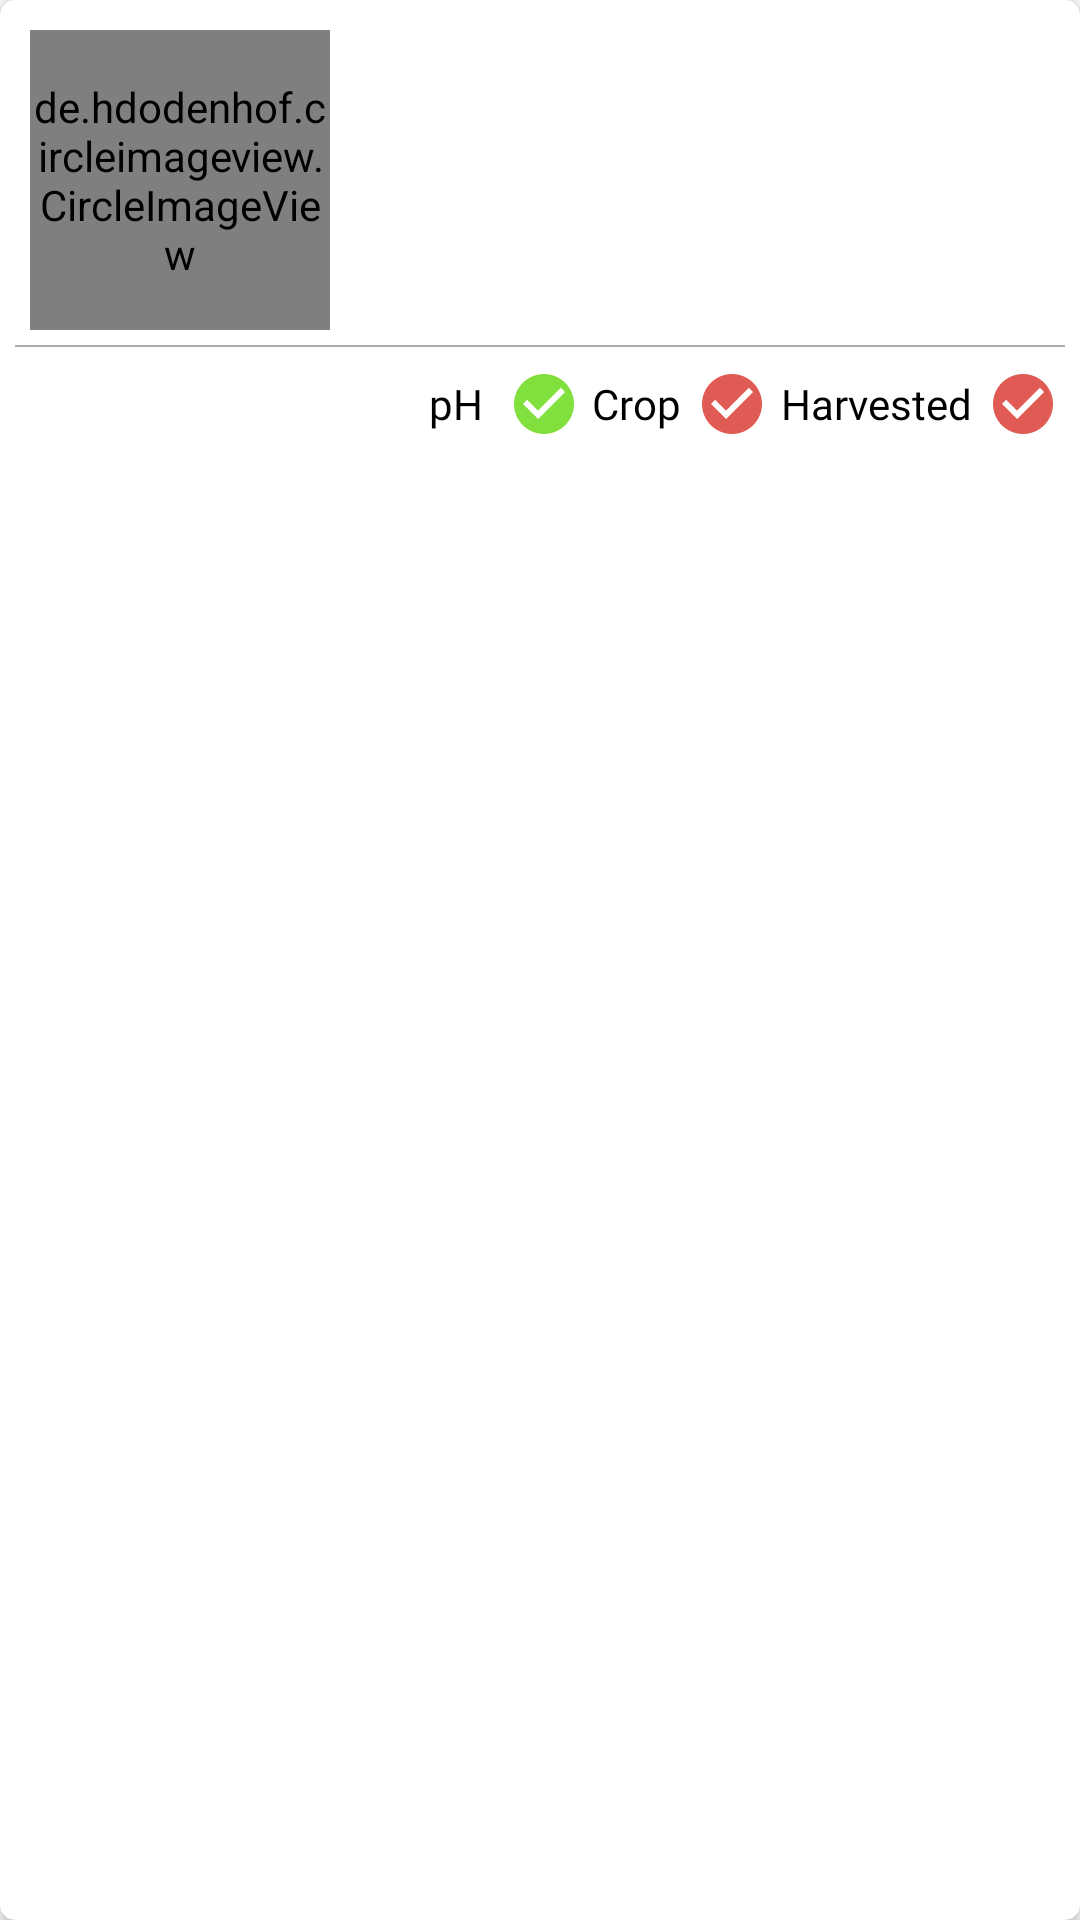

Here is an Android app screen rendered from its layout file. Give the layout XML and the strings, colors and styles it references.
<!-- AndroidManifest.xml: application theme AppTheme -->
<!-- res/layout/single_crop_layout.xml -->
<?xml version="1.0" encoding="utf-8"?>
<androidx.cardview.widget.CardView xmlns:android="http://schemas.android.com/apk/res/android"
    android:layout_width="match_parent"
    xmlns:app="http://schemas.android.com/apk/res-auto"
    android:layout_marginLeft="10dp"
    app:cardCornerRadius="5dp"
    android:layout_marginRight="10dp"
    android:layout_marginBottom="5dp"
    android:layout_marginTop="5dp"
    android:layout_height="wrap_content">

    <RelativeLayout
        android:layout_width="match_parent"
        android:layout_margin="5dp"
        android:id="@+id/product_details"
        android:layout_height="wrap_content">

        <de.hdodenhof.circleimageview.CircleImageView
            android:layout_width="100dp"
            android:layout_height="100dp"
            android:layout_margin="5dp"
            android:id="@+id/crop_image"/>

        <TextView
            android:layout_width="wrap_content"
            android:layout_height="wrap_content"
            android:textColor="@color/colorBlack"
            android:textSize="18dp"
            android:layout_marginTop="15dp"
            android:layout_toRightOf="@+id/crop_image"
            android:id="@+id/crop_name"
            android:fontFamily="@font/nunito_bold"/>

        <TextView
            android:layout_width="wrap_content"
            android:layout_height="wrap_content"
            android:textColor="@color/colorBlack"
            android:textSize="15dp"
            android:layout_marginTop="15dp"
            android:layout_below="@+id/crop_name"
            android:layout_toRightOf="@+id/crop_image"
            android:id="@+id/description"
            android:fontFamily="@font/nunito_bold"/>

        <ImageView
            android:layout_width="wrap_content"
            android:layout_height="wrap_content"
            android:padding="10dp"
            android:layout_alignParentRight="true"
            android:src="@drawable/more"
            android:id="@+id/crop_more"/>


        <View
            android:layout_width="match_parent"
            android:layout_height="0.8dp"
            android:id="@+id/space_line"
            android:layout_below="@+id/crop_image"
            android:background="@android:color/darker_gray"/>

        <LinearLayout
            android:layout_width="match_parent"
            android:layout_height="wrap_content"
            android:gravity="right"
            android:layout_marginTop="5dp"
            android:layout_below="@+id/space_line"
            android:orientation="horizontal">

            <TextView
                android:layout_width="wrap_content"
                android:layout_height="match_parent"
                android:text="pH "
                android:gravity="center"
                android:fontFamily="@font/nunito_bold"
                android:layout_margin="2dp"
                android:textColor="@color/colorBlack"
                android:drawablePadding="5dp"
                android:drawableRight="@drawable/level_done"
                android:id="@+id/level_1"/>

            <TextView
                android:layout_width="wrap_content"
                android:layout_height="match_parent"
                android:text="Crop"
                android:gravity="center"
                android:fontFamily="@font/nunito_bold"
                android:layout_margin="2dp"
                android:textColor="@color/colorBlack"
                android:drawablePadding="5dp"
                android:drawableRight="@drawable/level_undone"
                android:id="@+id/level_2"/>

            <TextView
                android:layout_width="wrap_content"
                android:layout_height="match_parent"
                android:text="Harvested"
                android:gravity="center"
                android:fontFamily="@font/nunito_bold"
                android:layout_margin="2dp"
                android:textColor="@color/colorBlack"
                android:drawablePadding="5dp"
                android:drawableRight="@drawable/level_undone"
                android:id="@+id/level_3"/>

        </LinearLayout>


    </RelativeLayout>


</androidx.cardview.widget.CardView>
<!-- resources referenced by this layout -->
<resources>
  <color name="colorBlack">#000000</color>
  <!-- drawable level_done (drawable-anydpi) -->
  <vector xmlns:android="http://schemas.android.com/apk/res/android"
      android:width="24dp"
      android:height="24dp"
      android:viewportWidth="24"
      android:viewportHeight="24"
      android:tint="#62D90D"
      android:alpha="0.8">
    <path
        android:fillColor="@android:color/white"
        android:pathData="M12,2C6.48,2 2,6.48 2,12s4.48,10 10,10 10,-4.48 10,-10S17.52,2 12,2zM10,17l-5,-5 1.41,-1.41L10,14.17l7.59,-7.59L19,8l-9,9z"/>
  </vector>
  <!-- drawable level_undone (drawable-anydpi) -->
  <vector xmlns:android="http://schemas.android.com/apk/res/android"
      android:width="24dp"
      android:height="24dp"
      android:viewportWidth="24"
      android:viewportHeight="24"
      android:tint="#D93127"
      android:alpha="0.8">
    <path
        android:fillColor="@android:color/white"
        android:pathData="M12,2C6.48,2 2,6.48 2,12s4.48,10 10,10 10,-4.48 10,-10S17.52,2 12,2zM10,17l-5,-5 1.41,-1.41L10,14.17l7.59,-7.59L19,8l-9,9z"/>
  </vector>
  <style name="AppTheme" parent="Theme.AppCompat.Light.DarkActionBar">
          
          <item name="colorPrimary">@color/colorPrimary</item>
          <item name="colorPrimaryDark">@color/colorPrimaryDark</item>
          <item name="colorAccent">@color/colorAccent</item>
      </style>
  <color name="colorPrimary">#B5E655</color>
  <color name="colorPrimaryDark">#96CA2D</color>
  <color name="colorAccent">#FFEB3B</color>
</resources>
